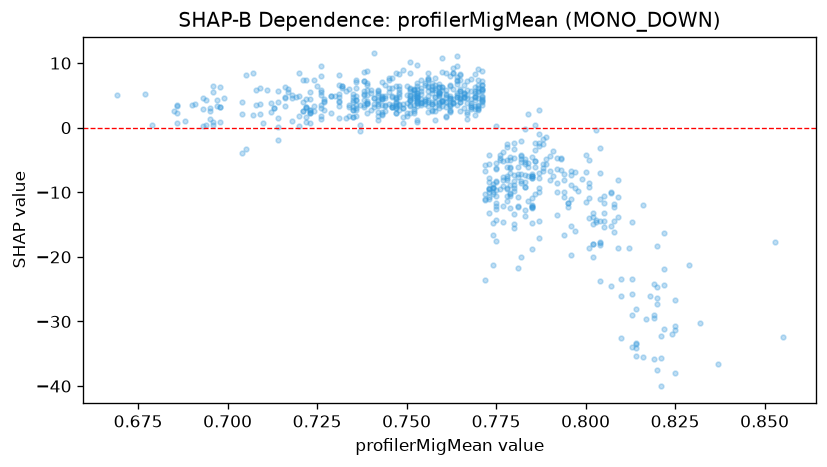

The file beside this chart, header and first rows:
feature_value, shap_value
0.726, 3.447
0.726, 9.574
0.741, 11.49
0.732, 6.379
0.765, 4.411
0.765, 4.01
0.763, 3.852
0.787, 2.665
0.78, -13.35
0.777, -8.99
0.777, -14.62
0.779, -10.25
0.778, -8.095
0.775, -11.67
0.784, -5.538
0.766, 6.626
0.753, 4.753
0.753, 4.69
0.776, -9.528
0.77, 7.377
0.762, 4.529
0.767, 2.448
0.78, -14.96
0.775, -5.477
0.775, -9.718
0.783, -4.815
0.785, -7.24
0.794, -10.73
0.786, -10.21
0.781, -6.1
0.781, -7.207
0.797, -6.928
0.797, -15.96
0.778, -9.527
0.771, 4.127
0.774, -9.151
0.769, 4.822
0.763, 3.864
0.769, 5.444
0.744, 3.326
0.739, 4.077
0.714, 0.103
0.693, 4.643
0.695, 1.346
0.723, 4.458
0.718, 1.083
0.722, 3.28
0.74, 5.902
0.76, 4.137
0.764, 7.187
0.782, -19.95
0.778, -7.842
0.776, -4.203
0.777, -3.714
0.787, -2.9
0.786, 0.4264
0.77, 3.085
0.792, -6.333
0.781, -10.69
0.788, -5.566
... 689 more rows
